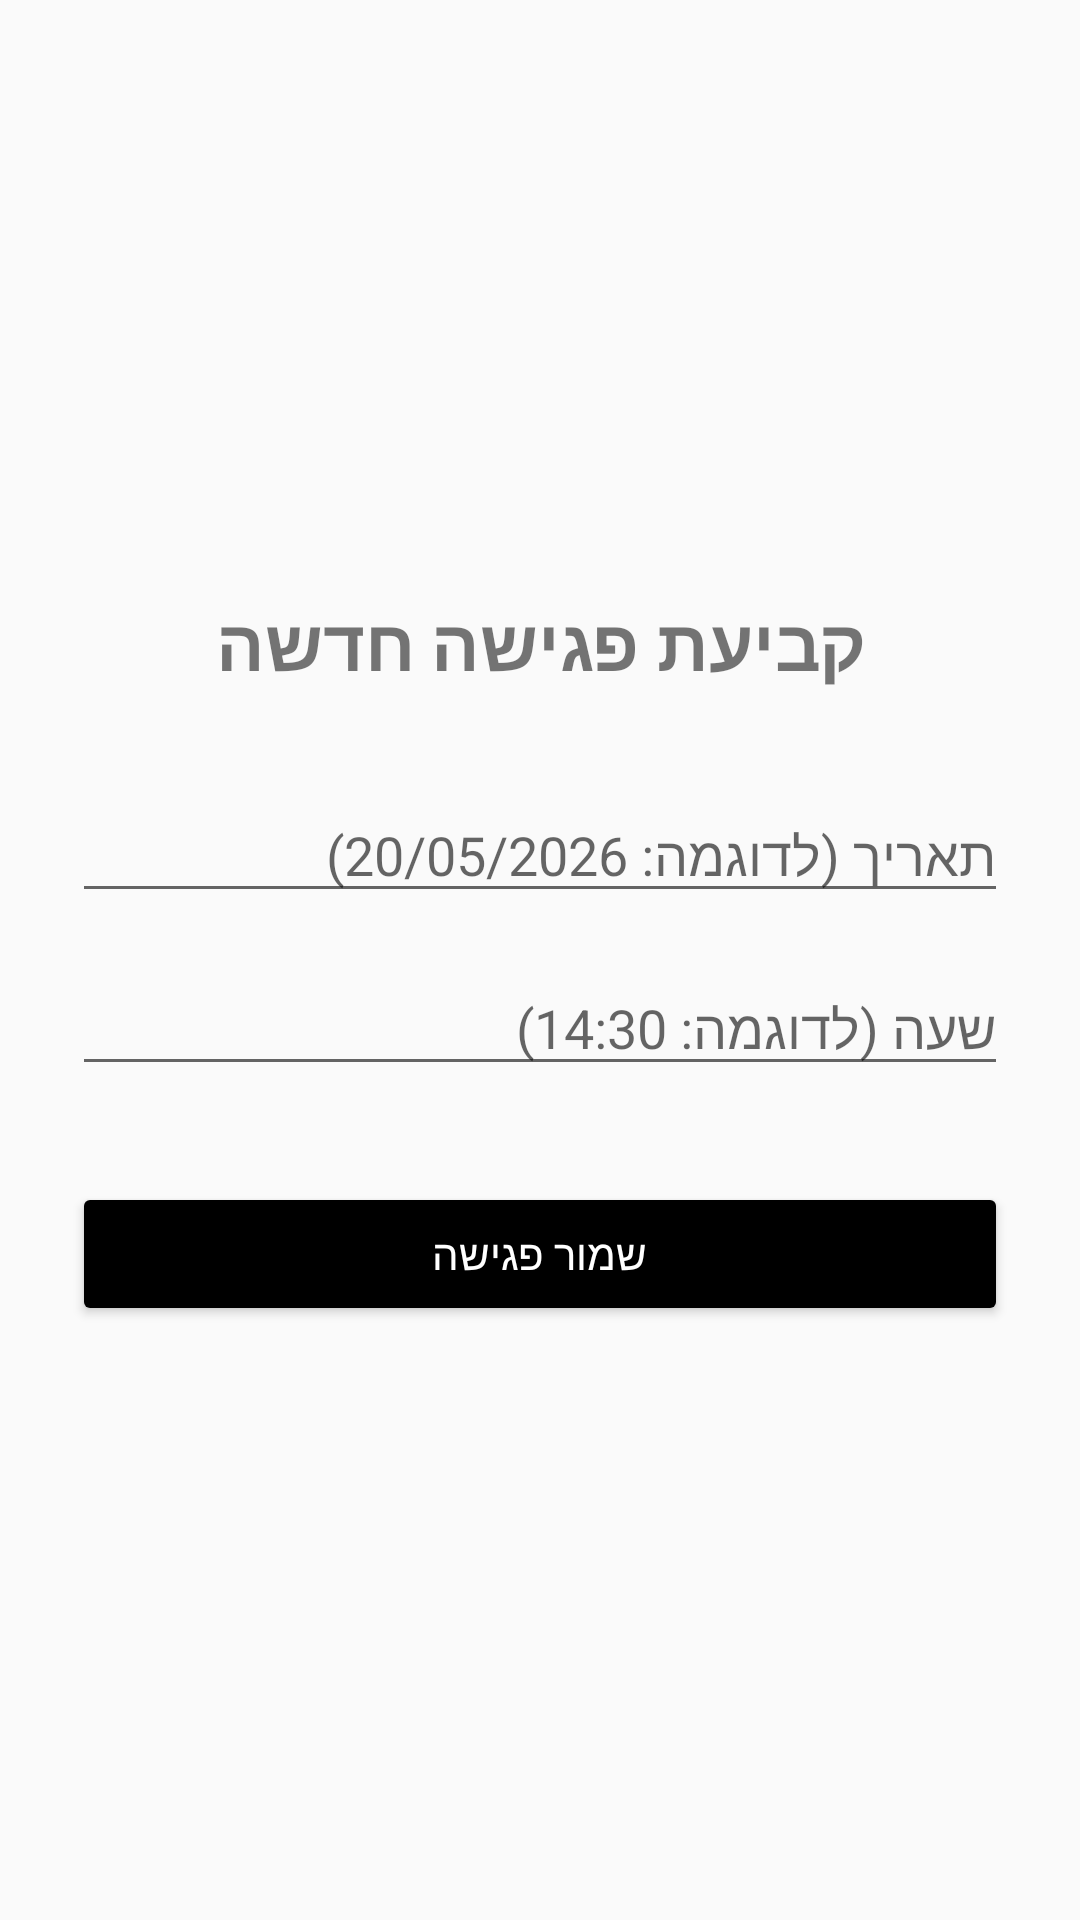

Produce the Android XML layout that renders to this screen, including the resource entries it uses.
<!-- AndroidManifest.xml: application theme Theme.NoamNakavFinal -->
<!-- res/layout/activity_arrange_meeting.xml -->
<?xml version="1.0" encoding="utf-8"?>
<LinearLayout
    xmlns:android="http://schemas.android.com/apk/res/android"
    android:layout_width="match_parent"
    android:layout_height="match_parent"
    android:orientation="vertical"
    android:padding="24dp"
    android:gravity="center"
    android:id="@+id/main">

  <TextView
      android:layout_width="wrap_content"
      android:layout_height="wrap_content"
      android:text="קביעת פגישה חדשה"
      android:textSize="24sp"
      android:textStyle="bold"
      android:layout_marginBottom="32dp"/>

  <EditText
      android:id="@+id/etDate"
      android:layout_width="match_parent"
      android:layout_height="wrap_content"
      android:hint="תאריך (לדוגמה: 20/05/2026)"
      android:layout_marginBottom="16dp"/>

  <EditText
      android:id="@+id/etTime"
      android:layout_width="match_parent"
      android:layout_height="wrap_content"
      android:hint="שעה (לדוגמה: 14:30)"
      android:layout_marginBottom="32dp"/>

  <Button
      android:id="@+id/btnSaveMeeting"
      android:layout_width="match_parent"
      android:layout_height="wrap_content"
      android:text="שמור פגישה"
      android:backgroundTint="#000000"
      android:textColor="#FFFFFF"/>

</LinearLayout>
<!-- resources referenced by this layout -->
<resources>
  <style name="Theme.NoamNakavFinal" parent="Base.Theme.NoamNakavFinal" />
  <style name="Base.Theme.NoamNakavFinal" parent="Theme.AppCompat.DayNight.NoActionBar">
          
          
      </style>
</resources>
